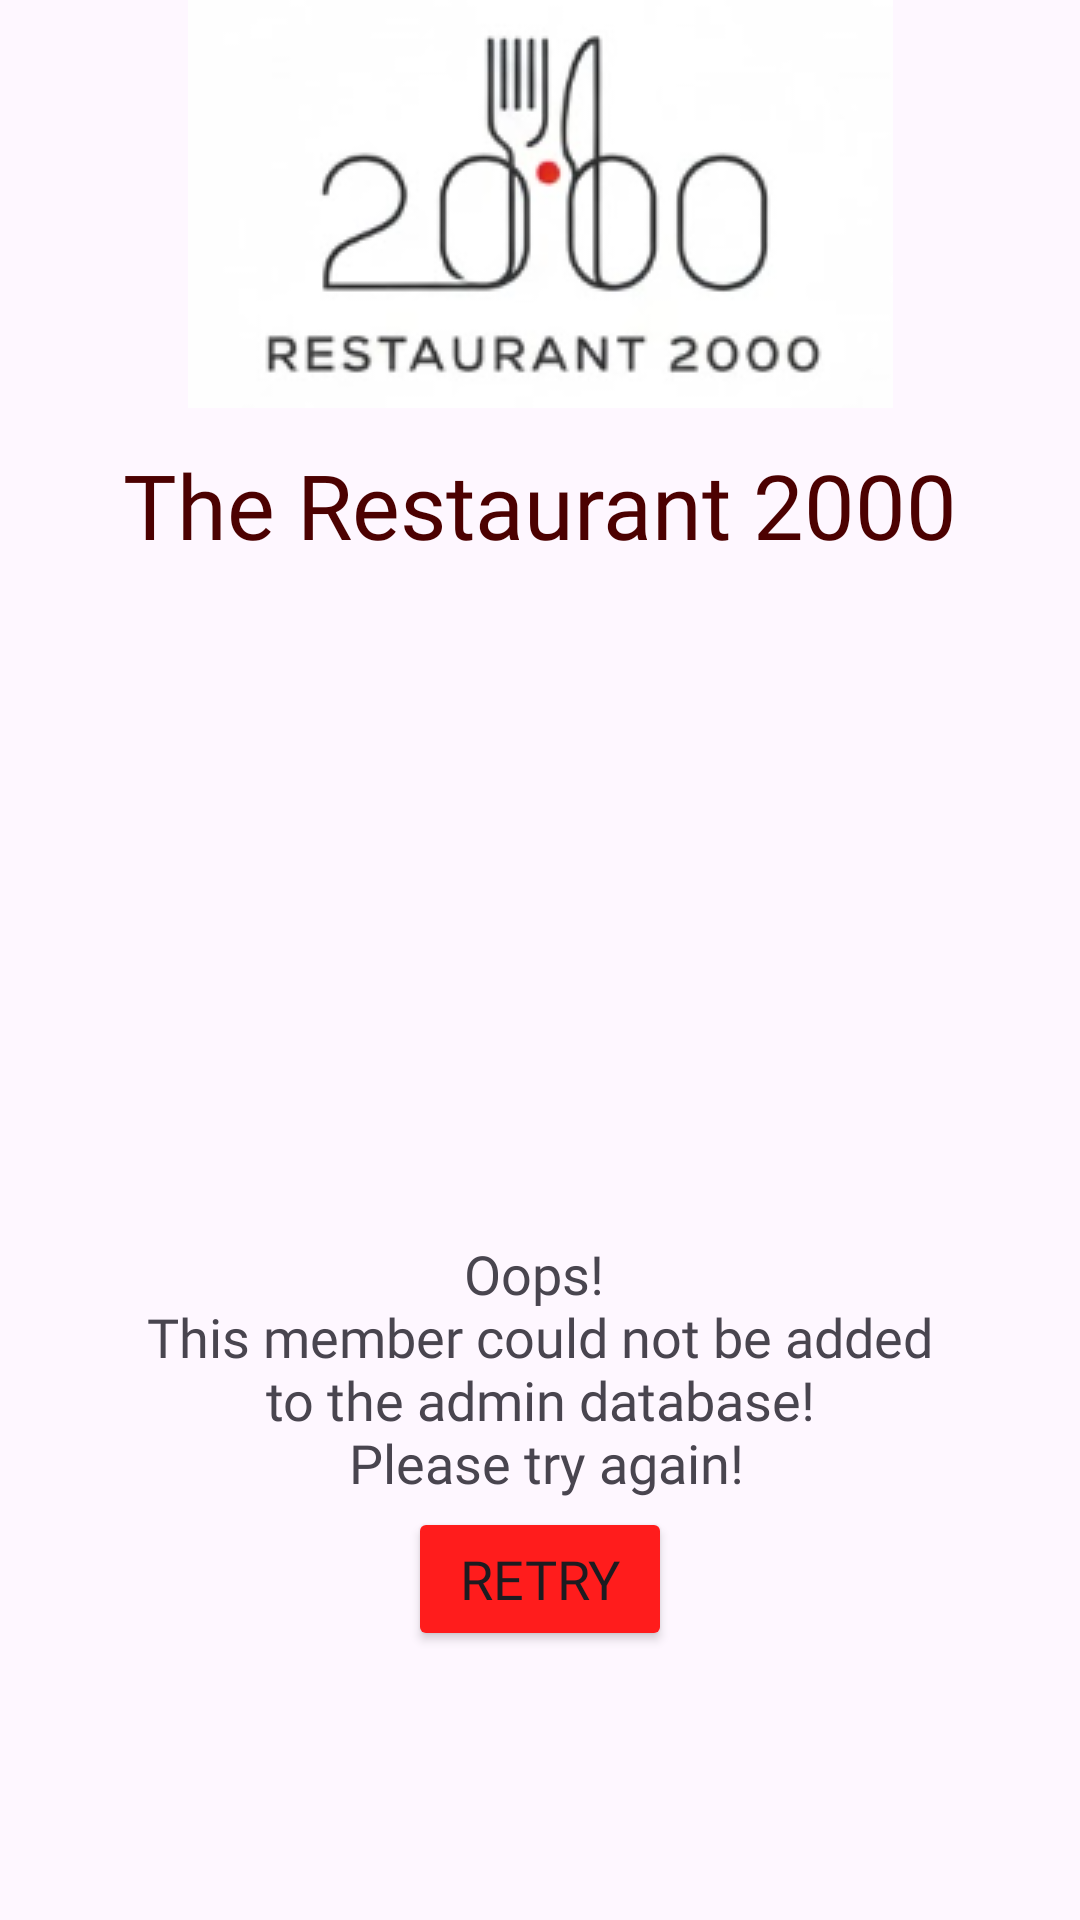

Write the Android layout XML for this screen, with the resource values it uses.
<!-- AndroidManifest.xml: application theme Theme.COMP2000Assessment -->
<!-- res/layout/activity_error_staff_add.xml -->
<?xml version="1.0" encoding="utf-8"?>
<androidx.constraintlayout.widget.ConstraintLayout xmlns:android="http://schemas.android.com/apk/res/android"
    xmlns:app="http://schemas.android.com/apk/res-auto"
    xmlns:tools="http://schemas.android.com/tools"
    android:id="@+id/error_StaffAddScreen"
    android:layout_width="match_parent"
    android:layout_height="match_parent"
    tools:context=".users.Error_StaffAdd">
    <ImageView
        android:id="@+id/restaurant_logo_AdminError"
        android:layout_width="wrap_content"
        android:layout_height="wrap_content"
        app:layout_constraintEnd_toEndOf="parent"
        app:layout_constraintHorizontal_bias="0.502"
        app:layout_constraintStart_toStartOf="parent"
        app:layout_constraintTop_toTopOf="parent"
        app:srcCompat="@drawable/restaurant_logo" />

    <TextView
        android:id="@+id/restaurant.Name"
        android:layout_width="wrap_content"
        android:layout_height="wrap_content"
        android:layout_marginTop="12dp"
        android:fontFamily="@font/abril_fatface"
        android:text="@string/restaurantName"
        android:textColor="@color/wine_red"
        android:textSize="30sp"
        app:layout_constraintEnd_toEndOf="@+id/restaurant_logo_AdminError"
        app:layout_constraintStart_toStartOf="@+id/restaurant_logo_AdminError"
        app:layout_constraintTop_toBottomOf="@+id/restaurant_logo_AdminError" />

    <ImageView
        android:id="@+id/errorIcon"
        android:layout_width="125dp"
        android:layout_height="85dp"
        android:layout_marginTop="112dp"
        android:backgroundTint="@color/white"
        android:src="@drawable/ic_staff_add_error"
        app:layout_constraintEnd_toEndOf="@+id/restaurant.Name"
        app:layout_constraintStart_toStartOf="@+id/restaurant.Name"
        app:layout_constraintTop_toBottomOf="@+id/restaurant.Name" />

    <TextView
        android:id="@+id/memberAddFailMsg"
        android:layout_width="wrap_content"
        android:layout_height="wrap_content"
        android:layout_marginTop="224dp"
        android:fontFamily="@font/coustard"
        android:text="@string/add_staff_FailTxt"
        android:textAlignment="center"
        android:textSize="18sp"
        app:layout_constraintEnd_toEndOf="@+id/errorIcon"
        app:layout_constraintHorizontal_bias="0.502"
        app:layout_constraintStart_toStartOf="@+id/errorIcon"
        app:layout_constraintTop_toBottomOf="@+id/restaurant.Name" />

    <Button
        android:id="@+id/staff_adminRetryBtn"
        android:layout_width="wrap_content"
        android:layout_height="wrap_content"
        android:backgroundTint="@color/error_red"
        android:fontFamily="@font/coustard"
        android:text="@string/retryLbl"
        android:textSize="18sp"
        app:layout_constraintBottom_toBottomOf="parent"
        app:layout_constraintEnd_toEndOf="@+id/memberAddFailMsg"
        app:layout_constraintStart_toStartOf="@+id/memberAddFailMsg"
        app:layout_constraintTop_toBottomOf="@+id/memberAddFailMsg"
        app:layout_constraintVertical_bias="0.03" />

</androidx.constraintlayout.widget.ConstraintLayout>
<!-- resources referenced by this layout -->
<resources>
  <color name="error_red">#FEFF1C1C</color>
  <color name="white">#FFFFFFFF</color>
  <color name="wine_red">#FE4B0000</color>
  <!-- drawable restaurant_logo: png bitmap (drawable, 20169 bytes) -->
  <string name="add_staff_FailTxt">Oops! \n This member could not be added \n to the admin database! \n Please try again!</string>
  <string name="restaurantName">The Restaurant 2000</string>
  <string name="retryLbl">Retry</string>
  <style name="Theme.COMP2000Assessment" parent="Base.Theme.COMP2000Assessment" />
  <style name="Base.Theme.COMP2000Assessment" parent="Theme.Material3.DayNight.NoActionBar">
          
          
      </style>
</resources>
